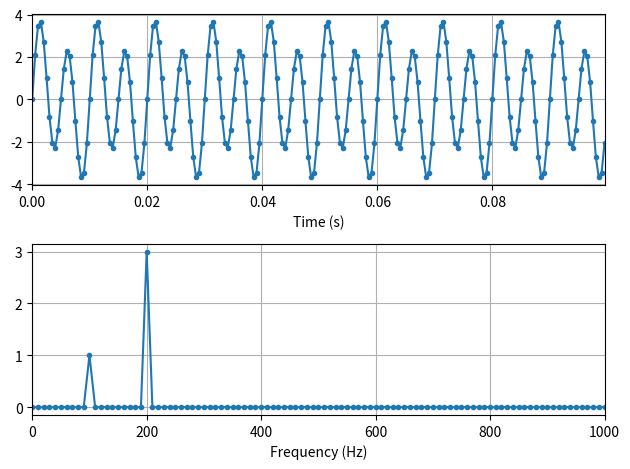

The script that saved this image:
#Computes a Fast Fourier Transform using Numpy - Turns Time domain signal into Frequency domain signal
#Plots the frequency spectrum using matplotlib

#Import dependencies
import numpy as np
import matplotlib.pyplot as plt

def compute():
    #Construct a time signal from sine wave:

    #Sampling Frequency (Hz):
    frequency_sample = 2000 
    #Sample time interval:
    tstep = 1 / frequency_sample 
    #Signal Frequency:
    signal_frequency = 100 

    #Number of samples:
    N = int(10 * frequency_sample/ signal_frequency) 

    #Time steps:
    t = np.linspace(0, (N-1)*tstep, N) 
    #Frequency interval:
    fstep = frequency_sample / N
    #Frequency steps:
    f = np.linspace(0,(N-1)*fstep, N) 

    #Create a chaotic wave - new one added is 2 times the original input frequency and has a magnitude of 4
    y = 1 * np.sin(2 * np.pi * signal_frequency * t) + 3 * np.sin(2 * np.pi * 2 * signal_frequency * t)

    #Perform FFT:
    X = np.fft.fft(y)
    X_mag = np.abs(X) / N

    f_plot = f[0:int(N/2+1)]
    X_mag_plot = 2 * X_mag[0:int(N/2+1)]
    X_mag_plot[0] = X_mag_plot[0] / 2

    #Plot
    fig, [ax1, ax2] = plt.subplots(nrows=2, ncols=1)
    ax1.plot(t, y, ".-")
    ax2.plot(f_plot, X_mag_plot, ".-")
    ax1.set_xlabel("Time (s)")
    ax2.set_xlabel("Frequency (Hz)")
    ax1.grid()
    ax2.grid()

    ax1.set_xlim(0, t[-1])
    ax2.set_xlim(0, f_plot[-1])
    plt.tight_layout()
    plt.show()
compute()